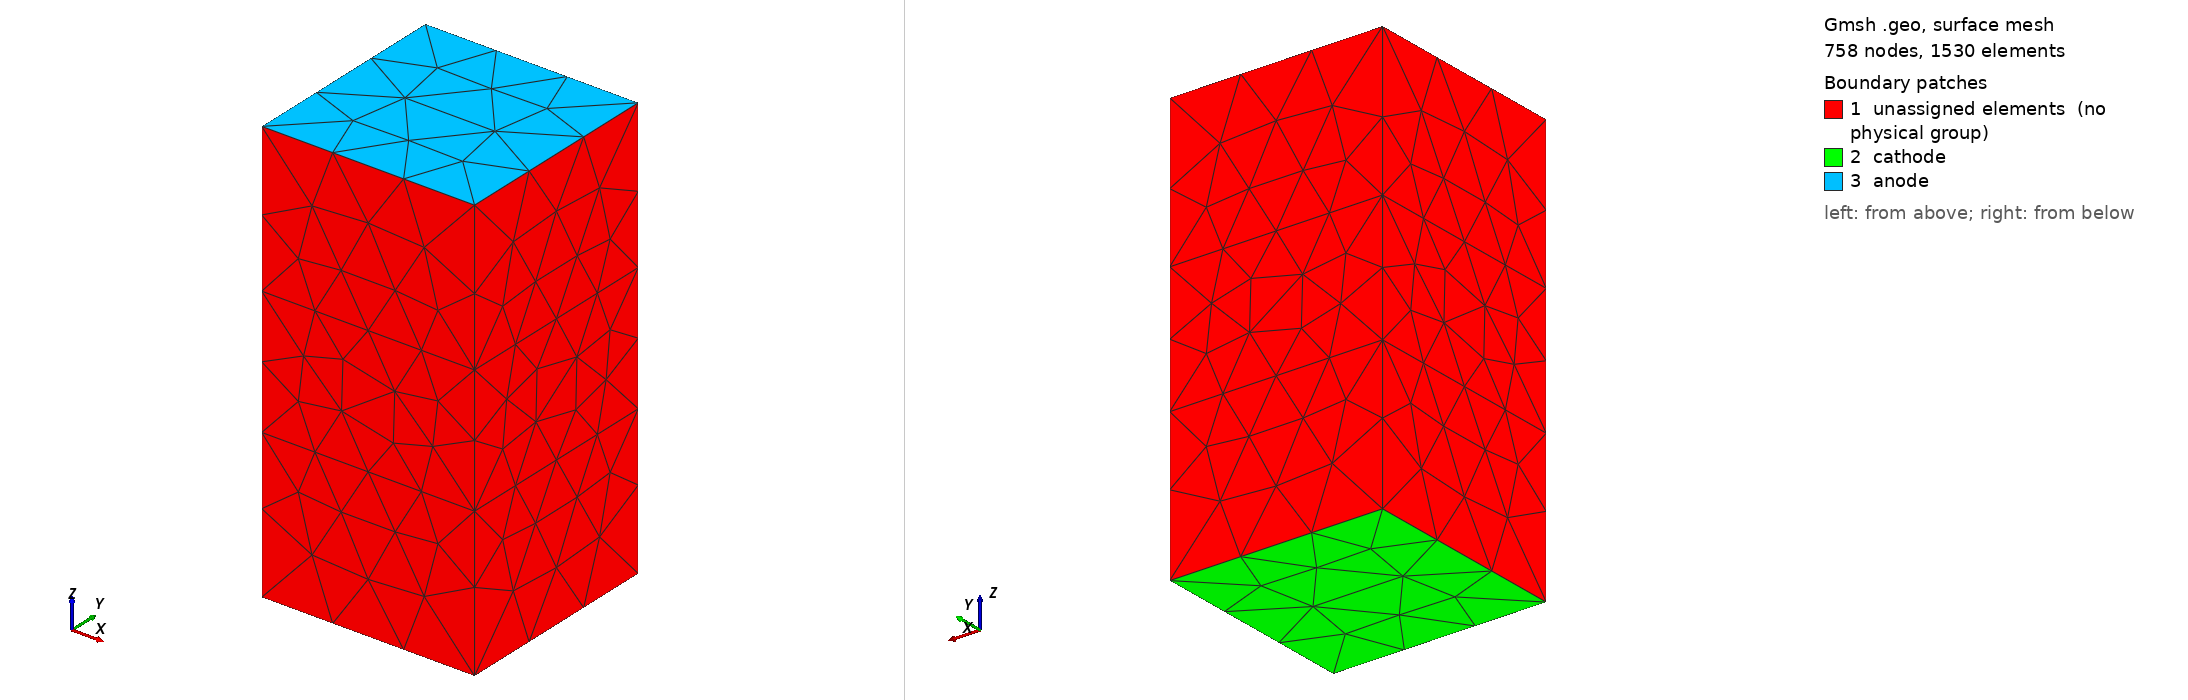

Gmsh geometry script, surface-meshed: 758 nodes, 1530 surface elements. Boundary patches (legend numbers): 1 unassigned elements (no physical group), 2 cathode, 3 anode. Left view from above one corner, right view from below the opposite corner. Legend entries are the model's physical surfaces; 'unassigned elements' are surfaces in no physical group. The drawing asked Gmsh for element sizes between 1% and 20% of the model's largest extent; the script's own settings can give other sizes.

=== box_in_cube.geo (drawn) ===
// the box base side length
Lbox = 10; // 50;

// the box height
Hbox = 20; //100;

// the intrinsic layer thickness
Hintr = 6; //30;

// the quantum cube side length
Lqbox = 4.0; // 5;  //15;

// the radius of the ball
R = 1.0;  // 1.5;

// char. length at contacts
lc = 5;

// char. length for quantum box
lq = 1;

// char. length for quantum ball
lb = 0.15;

// char. length at intrinsic layer boundary
li = 3;

b = Lqbox / 2;
c = Lbox / 2;
d = Hintr / 2;
e = Hbox / 2;

Point (1) = {0, 0, 0, lb};
Point (2) = {R, 0, 0, lb};
Point (3) = {0, R, 0, lb};
Point (4) = {-R, 0, 0, lb};
Point (5) = {0, -R, 0, lb};
Point (6) = {0, 0, -R, lb};
Point (7) = {0, 0, R, lb};
Point (9) = {-b, -b, -b, lq};
Point (10) = {b, -b, -b, lq};
Point (11) = {b, b, -b, lq};
Point (12) = {-b, b, -b, lq};
Point (13) = {-b, b, b, lq};
Point (14) = {-b, -b, b, lq};
Point (15) = {b, -b, b, lq};
Point (16) = {b, b, b, lq};
Circle (1) = {2, 1, 3};
Circle (2) = {3, 1, 4};
Circle (3) = {4, 1, 5};
Circle (4) = {5, 1, 2};
Circle (5) = {3, 1, 6};
Circle (6) = {6, 1, 5};
Circle (7) = {5, 1, 7};
Circle (8) = {7, 1, 3};
Circle (9) = {2, 1, 7};
Circle (10) = {7, 1, 4};
Circle (11) = {4, 1, 6};
Circle (12) = {6, 1, 2};
Line (31) = {14, 15};
Line (32) = {15, 16};
Line (33) = {16, 13};
Line (34) = {13, 14};
Line (35) = {10, 11};
Line (36) = {11, 12};
Line (37) = {12, 9};
Line (38) = {9, 10};
Line (39) = {10, 15};
Line (40) = {16, 11};
Line (41) = {12, 13};
Line (42) = {14, 9};
Line Loop (14) = {2, -10, 8};
Ruled Surface (14) = {14};
Line Loop (16) = {10, 3, 7};
Ruled Surface (16) = {16};
Line Loop (18) = {-8, -9, 1};
Ruled Surface (18) = {18};
Line Loop (20) = {-11, -2, 5};
Ruled Surface (20) = {20};
Line Loop (22) = {-5, -1, -12};
Ruled Surface (22) = {22};
Line Loop (24) = {-3, 11, 6};
Ruled Surface (24) = {24};
Line Loop (26) = {-7, 4, 9};
Ruled Surface (26) = {26};
Line Loop (28) = {-4, -6, 12};
Ruled Surface (28) = {28};
Line Loop (44) = {39, 32, 40, -35};
Plane Surface (44) = {44};
Line Loop (46) = {38, 35, 36, 37};
Plane Surface (46) = {46};
Line Loop (48) = {39, -31, 42, 38};
Plane Surface (48) = {48};
Line Loop (50) = {34, 42, -37, 41};
Plane Surface (50) = {50};
Line Loop (52) = {33, -41, -36, -40};
Plane Surface (52) = {52};
Surface Loop (30) = {28, 26, 16, 14, 20, 24, 22, 18};
Volume (30) = {30};
Line Loop(53) = {32,33,34,31};
Plane Surface(54) = {53};
Surface Loop(55) = {44,48,54,52,50,46};
Volume(56) = {55,30};


Point(17) = {-c, -c, -e, lc};
Point(18) = {c, -c, -e, lc};
Point(19) = {-c, c, -e, lc};
Point(20) = {c, c, -e, lc};
Point(21) = {-c, -c, -d, li};
Point(22) = {c, -c, -d, li};
Point(23) = {-c, c, -d, li};
Point(24) = {c, c, -d, li};
Line(57) = {17, 18};
Line(58) = {18, 20};
Line(59) = {20, 19};
Line(60) = {19, 17};
Line(61) = {17, 21};
Line(62) = {21, 23};
Line(63) = {23, 19};
Line(64) = {21, 22};
Line(65) = {22, 18};
Line(66) = {22, 24};
Line(67) = {20, 24};
Line(68) = {24, 23};
Line Loop(69) = {57, 58, 59, 60};
Plane Surface(70) = {69};
Line Loop(71) = {61, 64, 65, -57};
Plane Surface(72) = {71};
Line Loop(73) = {67, -66, 65, 58};
Plane Surface(74) = {73};
Line Loop(75) = {61, 62, 63, 60};
Plane Surface(76) = {75};
Line Loop(77) = {63, -59, 67, 68};
Plane Surface(78) = {77};
Line Loop(79) = {64, 66, 68, -62};
Plane Surface(80) = {79};

Point(31) = {-c, -c, e, lc};
Point(32) = {c, -c, e, lc};
Point(33) = {-c, c, e, lc};
Point(34) = {c, c, e, lc};
Point(35) = {-c, -c, d, li};
Point(36) = {c, -c, d, li};
Point(37) = {-c, c, d, li};
Point(38) = {c, c, d, li};
Line(81) = {32, 34};
Line(82) = {34, 33};
Line(83) = {33, 31};
Line(84) = {31, 32};
Line(85) = {32, 36};
Line(86) = {34, 38};
Line(87) = {38, 36};
Line(88) = {31, 35};
Line(89) = {35, 37};
Line(90) = {37, 33};
Line(91) = {37, 38};
Line(92) = {36, 35};
Line(93) = {35, 21};
Line(94) = {23, 37};
Line(95) = {38, 24};
Line(96) = {36, 22};
Line Loop(97) = {82, 83, 84, 81};
Plane Surface(98) = {97};
Line Loop(99) = {81, 86, 87, -85};
Plane Surface(100) = {99};
Line Loop(101) = {83, 88, 89, 90};
Plane Surface(102) = {101};
Line Loop(103) = {88, -92, -85, -84};
Plane Surface(104) = {103};
Line Loop(105) = {91, 87, 92, 89};
Plane Surface(106) = {105};
Line Loop(107) = {96, -64, -93, -92};
Plane Surface(108) = {107};
Line Loop(109) = {87, 96, 66, -95};
Plane Surface(110) = {109};
Line Loop(111) = {95, 68, 94, 91};
Plane Surface(112) = {111};
Line Loop(113) = {94, -89, 93, 62};
Plane Surface(114) = {113};
Line Loop(119) = {86, -91, 90, -82};
Plane Surface(120) = {119};

Surface Loop(115) = {72, 76, 78, 70, 74, 80};
Volume(116) = {115};
Surface Loop(117) = {108, 110, 112, 114, 106, 48, 44, 54, 52, 50, 46, 80};
Volume(118) = {117};
Surface Loop(121) = {98, 120, 100, 104, 102, 106};
Volume(122) = {121};


Physical Volume("ball") = {30};
Physical Volume("qbox") = {56};
Physical Volume("nside") = {116};
Physical Volume("pside") = {122};
Physical Volume("intrinsic") = {118};

Physical Surface("cathode") = {70};
Physical Surface("anode") = {98};
